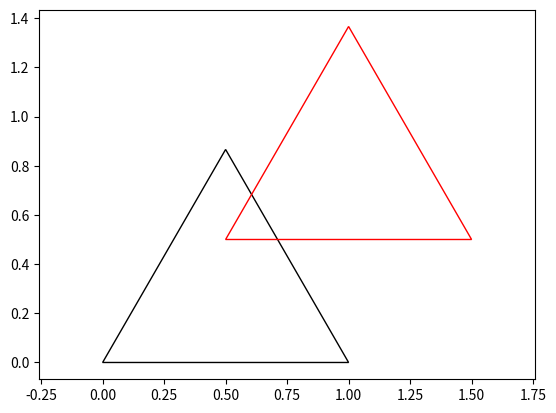

Write Python code to recreate this figure.
import matplotlib.pyplot as plt
from matplotlib.patches import Polygon
# from triangle.plot import plot

# Function to draw a triangle
def draw_triangle(ax):
    # A polygon is a closed two-dimensional figure composed of straight-line segments that meet at their endpoints.
    triangle = Polygon([[0, 0],
                        [1, 0],
                        [0.5, 0.866]],
                        fill=None,
                       edgecolor='black')

    ax.add_patch(triangle)

# Function to translate the triangle
def translate_triangle(ax, dx, dy):
    vertices = [[0, 0],
                [1, 0],
                [0.5, 0.866]]

    translated_vertices = [[v[0] + dx, v[1] + dy] for v in vertices]

    translated_triangle = Polygon(translated_vertices,  fill=None, edgecolor='red')
    ax.add_patch(translated_triangle)

# Main function
def main():
    fig, ax = plt.subplots()

    # Draw the original triangle
    draw_triangle(ax)

    # Translate the triangle
    translate_triangle(ax, 0.5, 0.5)

    # Set plot limits
    ax.set_xlim(-0.5, 2)
    ax.set_ylim(-0.5, 2)

    plt.axis('equal')  # Ensure aspect ratio is maintained
    plt.show()

if __name__ == "__main__":
    main()
